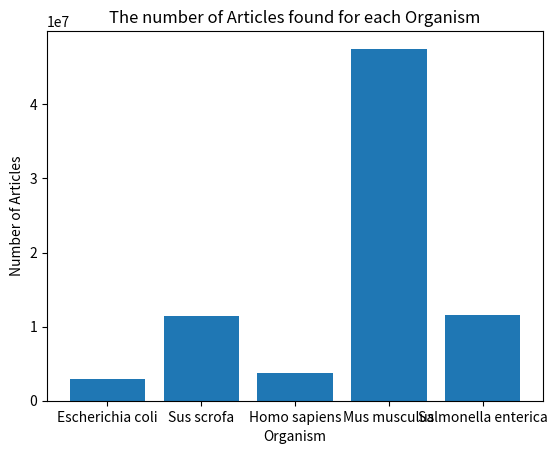

Here is the Python script that generated this plot:
import numpy as np
import pandas as pd
import matplotlib.pyplot as plt

terms = ['Escherichia coli','Sus scrofa','Homo sapiens','Mus musculus','Salmonella enterica',]
plt.bar(terms, [2940420,11455876,3751565,47509715,11515320])
plt.xlabel('Organism')
plt.ylabel('Number of Articles')
plt.title('The number of Articles found for each Organism')
plt.show()
plt.savefig('organism.png')
